Run: headless pygame with SDL's dummy video driver; simulated clock (each Clock.tick advances the game by its frame time, no real sleeping); random seed 0; keys injected as events and as key.get_pressed() state; no mouse input.
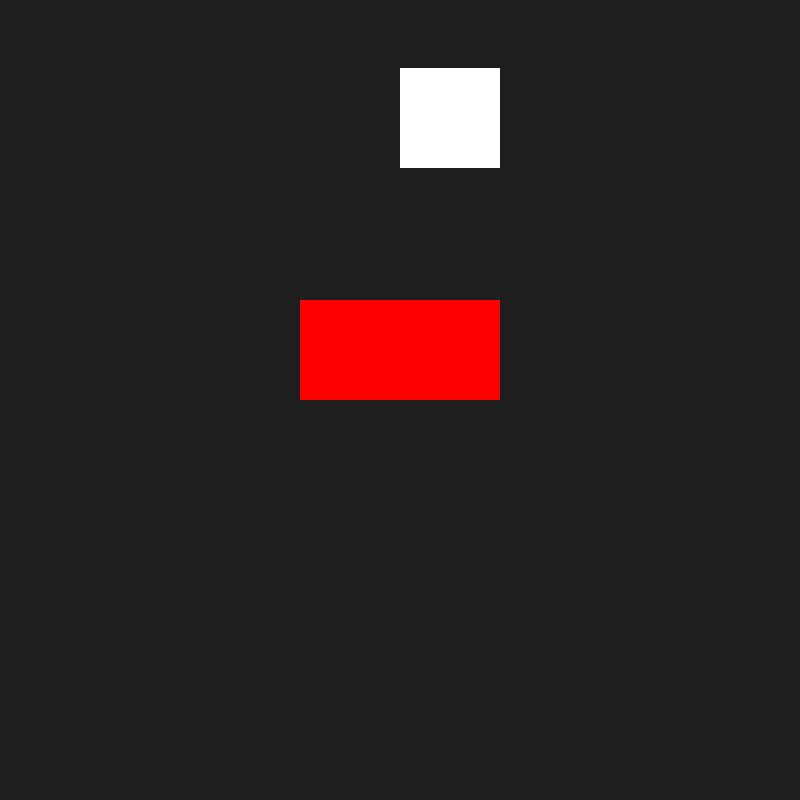
Frame 1 of 4 · flips 1–60 · no input
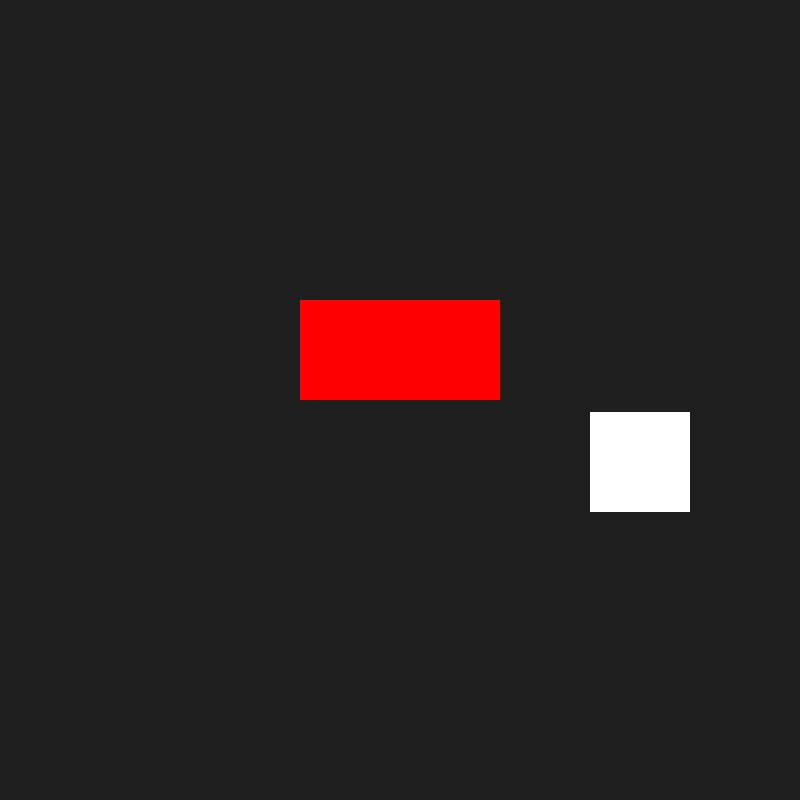
Frame 2 of 4 · flips 61–180 · tapped SPACE, RETURN · held RIGHT (→), D
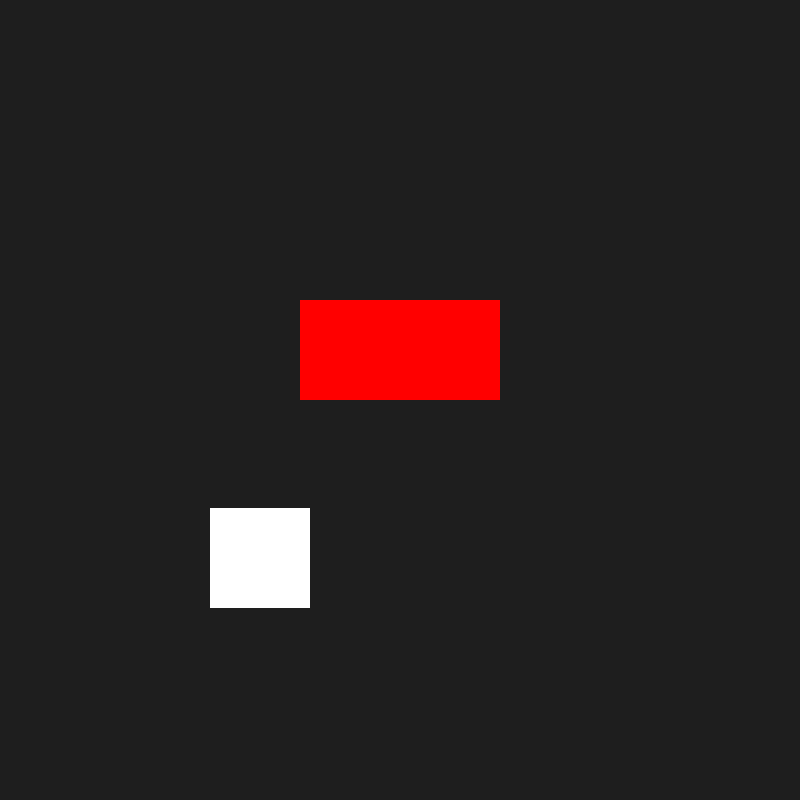
Frame 3 of 4 · flips 181–300 · held DOWN (↓), S
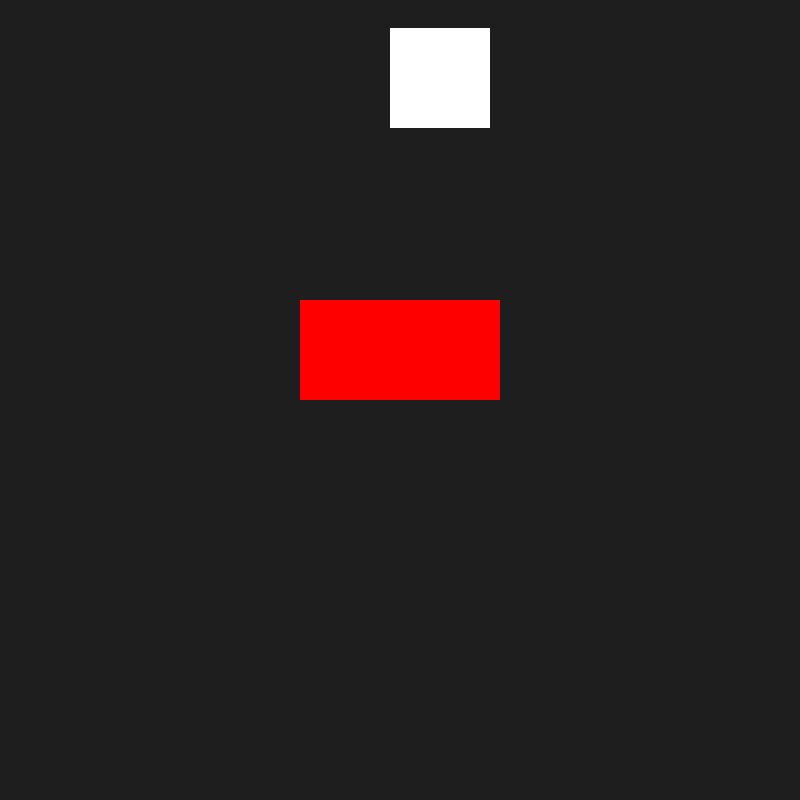
Frame 4 of 4 · flips 301–420 · held LEFT (←), A, UP (↑), W

The pygame program that drew these frames:

import pygame, sys

pygame.init()

def bouncing_rect():
    global x_speed, y_speed

    #make rect move
    moving_rect.x += x_speed
    moving_rect.y += y_speed

    #collision with screen borders
    if moving_rect.right >= screen_width or moving_rect.left <= 0:
        x_speed *= -1
    if moving_rect.bottom >= screen_height or moving_rect.top <= 0:
        y_speed *= -1

    #collision with rect
    collision_tolerance = 10
    if moving_rect.colliderect(other_rect):
        if abs(other_rect.top - moving_rect.bottom) > collision_tolerance:
            y_speed *= -1
        if abs(other_rect.right - moving_rect.left) > collision_tolerance:
            x_speed *= -1
        if abs(other_rect.left - moving_rect.right) > collision_tolerance:
            x_speed *= -1
        if abs(other_rect.bottom - moving_rect.top) > collision_tolerance:
            y_speed *= -1

    #render objects
    pygame.draw.rect(screen, (255, 255, 255), moving_rect)
    pygame.draw.rect(screen, (255, 0, 0), other_rect)

clock = pygame.time.Clock()
screen_width, screen_height = 800, 800
screen = pygame.display.set_mode((screen_width, screen_height))

#creating first object
moving_rect = pygame.Rect(100, 100, 100, 100)
x_speed, y_speed = 5, 4

#creating second object
other_rect = pygame.Rect(300, 300, 200, 100)
other_speed = 2



while True:
    for event in pygame.event.get():
        if event.type == pygame.QUIT:
            pygame.quit()
            sys.exit()

    screen.fill((30, 30, 30))

    bouncing_rect()

    pygame.display.flip()
    clock.tick(60)
